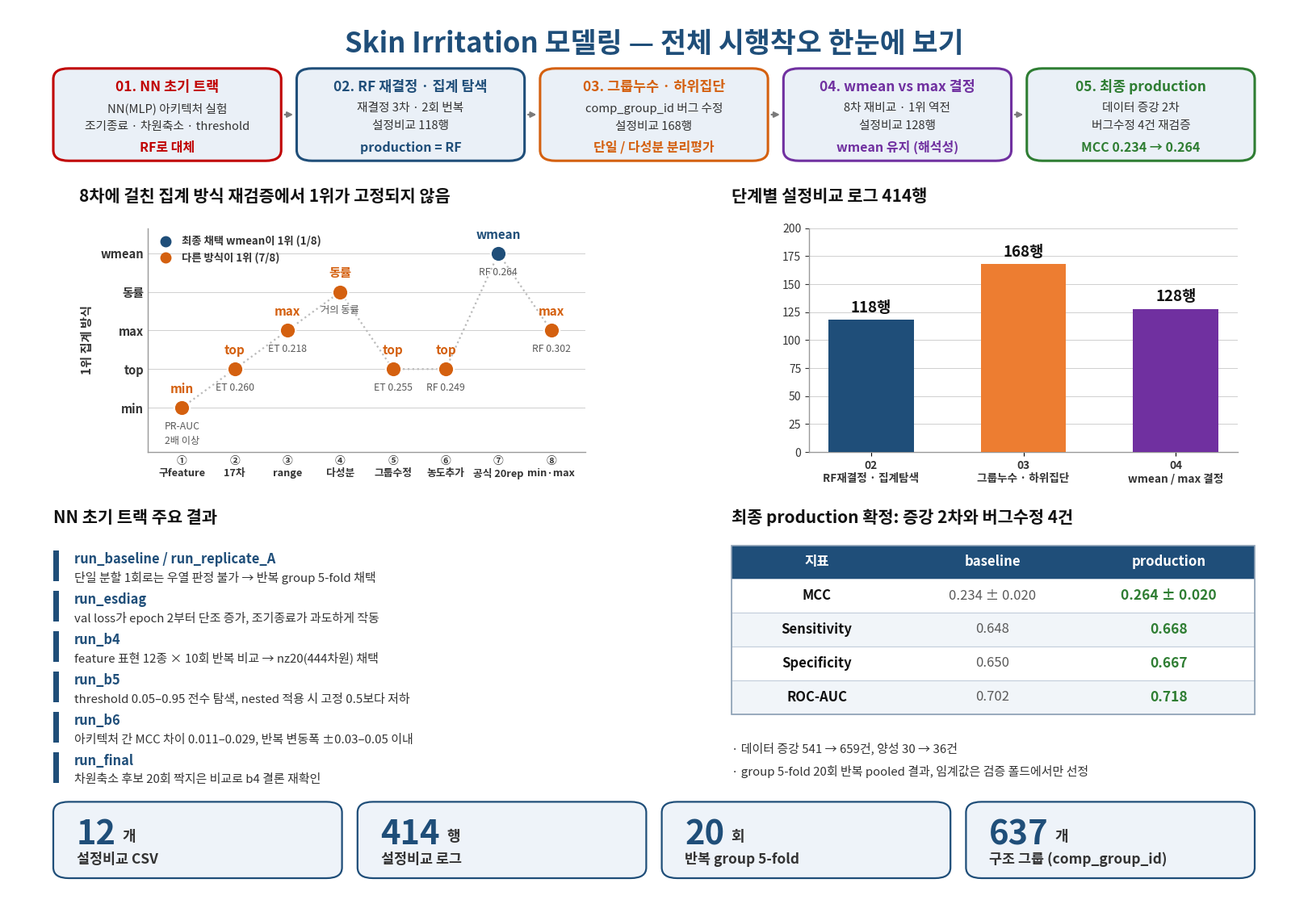

The matplotlib source for this figure: (Note: this script raises an exception after producing the figure.)
# -*- coding: utf-8 -*-
"""Skin Irritation 모델링 — 전체 시행착오 한눈에 보기 (eye 판과 같은 형식).

사용법: python make_skin_시행착오.py <출력.png>
근거: skin 모델링 과정 시각화(skin팀) + modeling/eval_b/run_*.py README
      + skin irritation/*.csv 행수 직접 집계
"""
import matplotlib
matplotlib.use("Agg")
import matplotlib.pyplot as plt
from matplotlib.patches import FancyBboxPatch, Rectangle
import matplotlib.font_manager as fm
import sys

for cand in ["Malgun Gothic", "맑은 고딕", "NanumGothic", "Apple SD Gothic Neo"]:
    try:
        fm.findfont(fm.FontProperties(family=cand), fallback_to_default=False)
        plt.rcParams["font.family"] = [cand, "DejaVu Sans"]
        break
    except Exception:
        continue
plt.rcParams["axes.unicode_minus"] = False

RED = "#c00000"; NAVY = "#1f4e79"; ORANGE = "#d4600f"; PURPLE = "#7030a0"; GREEN = "#2e7d32"
STAGE = [RED, NAVY, ORANGE, PURPLE, GREEN]
BARC = [NAVY, "#ed7d31", PURPLE]
BOXFC = "#eaf0f7"
INK = "#111111"; INK2 = "#333333"; INK3 = "#5a5a5a"
GRID = "#cfcfcf"

W, H = 16.0, 11.0
fig = plt.figure(figsize=(W, H), dpi=135, facecolor="white")
AX = fig.add_axes([0, 0, 1, 1]); AX.set_xlim(0, 1); AX.set_ylim(0, 1); AX.axis("off")


def txt(x, y, s, size=10, color=INK, weight="normal", ha="left", va="baseline", **kw):
    return AX.text(x, y, s, fontsize=size, color=color, fontweight=weight,
                   ha=ha, va=va, zorder=3, **kw)


# ===================== 제목 =====================
txt(0.5, 0.960, "Skin Irritation 모델링 — 전체 시행착오 한눈에 보기",
    size=25, weight="bold", color=NAVY, ha="center", va="center")

# ===================== 5단계 박스 =====================
stages = [
    ("01. NN 초기 트랙", "NN(MLP) 아키텍처 실험\n조기종료 · 차원축소 · threshold", "RF로 대체"),
    ("02. RF 재결정 · 집계 탐색", "재결정 3차 · 2회 번복\n설정비교 118행", "production = RF"),
    ("03. 그룹누수 · 하위집단", "comp_group_id 버그 수정\n설정비교 168행", "단일 / 다성분 분리평가"),
    ("04. wmean vs max 결정", "8차 재비교 · 1위 역전\n설정비교 128행", "wmean 유지 (해석성)"),
    ("05. 최종 production", "데이터 증강 2차\n버그수정 4건 재검증", "MCC 0.234 → 0.264"),
]
BY, BH = 0.828, 0.104
BG = 0.012
BW = (0.93 - BG * 4) / 5
for i, (ttl, body, concl) in enumerate(stages):
    x = 0.035 + i * (BW + BG)
    AX.add_patch(FancyBboxPatch((x, BY), BW, BH, boxstyle="round,pad=0,rounding_size=0.012",
                                fc=BOXFC, ec=STAGE[i], lw=2.2, zorder=2))
    txt(x + BW / 2, BY + BH - 0.021, ttl, size=12.5, weight="bold", color=STAGE[i],
        ha="center", va="center")
    txt(x + BW / 2, BY + BH - 0.055, body, size=10.6, color=INK2, ha="center", va="center",
        linespacing=1.7)
    txt(x + BW / 2, BY + 0.015, concl, size=11.5, weight="bold", color=STAGE[i],
        ha="center", va="center")
    if i < 4:
        AX.annotate("", xy=(x + BW + BG - 0.001, BY + BH / 2), xytext=(x + BW + 0.001, BY + BH / 2),
                    arrowprops=dict(arrowstyle="-|>", color="#7a7a7a", lw=1.6))

# ===================== 좌측 차트 — 집계방식 1위 8회 =====================
txt(0.055, 0.782, "8차에 걸친 집계 방식 재검증에서 1위가 고정되지 않음",
    size=15, weight="bold", color=INK)

ax1 = fig.add_axes([0.108, 0.500, 0.339, 0.252])
CATS = ["min", "top", "max", "동률", "wmean"]
rounds = [
    ("①\n구feature",   "min",   None,  "PR-AUC\n2배 이상"),
    ("②\n17차",        "top",   0.260, "ET 0.260"),
    ("③\nrange",       "max",   0.218, "ET 0.218"),
    ("④\n다성분",      "동률",  None,  "거의 동률"),
    ("⑤\n그룹수정",    "top",   0.255, "ET 0.255"),
    ("⑥\n농도추가",    "top",   0.249, "RF 0.249"),
    ("⑦\n공식 20rep",  "wmean", 0.264, "RF 0.264"),
    ("⑧\nmin·max",     "max",   0.302, "RF 0.302"),
]
xs = list(range(len(rounds)))
ys = [CATS.index(r[1]) for r in rounds]
ax1.plot(xs, ys, ls=":", lw=1.6, color="#bbbbbb", zorder=2)
for x, y, (lab, cat, mcc, note) in zip(xs, ys, rounds):
    c = NAVY if cat == "wmean" else ORANGE
    ax1.plot(x, y, "o", ms=14, color=c, mec="white", mew=1.6, zorder=5)
    ax1.text(x, y + 0.32, cat, fontsize=11, weight="bold", color=c,
             ha="center", va="bottom")
    ax1.text(x, y - 0.35, note, fontsize=8.8, color=INK3, ha="center", va="top",
             linespacing=1.5)
ax1.plot([], [], "o", ms=9, ls="none", color=NAVY, label="최종 채택 wmean이 1위 (1/8)")
ax1.plot([], [], "o", ms=9, ls="none", color=ORANGE, label="다른 방식이 1위 (7/8)")
lg = ax1.legend(loc="upper left", fontsize=9.6, frameon=False, handletextpad=0.5,
                borderaxespad=0.3, labelcolor=INK2, labelspacing=0.45)
for t in lg.get_texts():
    t.set_fontweight("bold")
ax1.set_xlim(-0.65, len(rounds) - 0.35)
ax1.set_ylim(-1.15, len(CATS) - 0.35)
ax1.set_xticks(xs)
ax1.set_xticklabels([r[0] for r in rounds], fontsize=9.2, color=INK2, fontweight="bold")
ax1.set_yticks(range(len(CATS)))
ax1.set_yticklabels(CATS, fontsize=10.6, color=INK2, fontweight="bold")
ax1.set_ylabel("1위 집계 방식", fontsize=11, color=INK2, fontweight="bold", labelpad=6)
ax1.tick_params(axis="both", length=0)
for s in ("top", "right"):
    ax1.spines[s].set_visible(False)
for s in ("left", "bottom"):
    ax1.spines[s].set_color("#999999"); ax1.spines[s].set_linewidth(1.0)
ax1.grid(axis="y", color=GRID, lw=0.7, zorder=0)
ax1.set_axisbelow(True)

# ===================== 우측 차트 — 단계별 로그 행 수 =====================
txt(0.560, 0.782, "단계별 설정비교 로그 414행", size=15, weight="bold", color=INK)

ax2 = fig.add_axes([0.620, 0.500, 0.332, 0.252])
labels = ["02\nRF재결정 · 집계탐색", "03\n그룹누수 · 하위집단", "04\nwmean / max 결정"]
vals = [118, 168, 128]
bars = ax2.bar(range(3), vals, color=BARC, width=0.56, zorder=3)
for b, v in zip(bars, vals):
    ax2.text(b.get_x() + b.get_width() / 2, v + 4, f"{v}행", fontsize=13.5, weight="bold",
             color=INK, ha="center", va="bottom")
ax2.set_xticks(range(3))
ax2.set_xticklabels(labels, fontsize=9.8, color=INK2, fontweight="bold")
ax2.set_ylim(0, 200)
ax2.tick_params(axis="y", labelsize=10, colors=INK2)
for s in ("top", "right"):
    ax2.spines[s].set_visible(False)
for s in ("left", "bottom"):
    ax2.spines[s].set_color("#999999"); ax2.spines[s].set_linewidth(1.0)
ax2.grid(axis="y", color=GRID, lw=0.7, zorder=0)
ax2.set_axisbelow(True)

# ===================== 하단 좌 =====================
txt(0.035, 0.420, "NN 초기 트랙 주요 결과", size=15, weight="bold", color=INK)

items = [
    ("run_baseline / run_replicate_A", "단일 분할 1회로는 우열 판정 불가 → 반복 group 5-fold 채택"),
    ("run_esdiag", "val loss가 epoch 2부터 단조 증가, 조기종료가 과도하게 작동"),
    ("run_b4", "feature 표현 12종 × 10회 반복 비교 → nz20(444차원) 채택"),
    ("run_b5", "threshold 0.05–0.95 전수 탐색, nested 적용 시 고정 0.5보다 저하"),
    ("run_b6", "아키텍처 간 MCC 차이 0.011–0.029, 반복 변동폭 ±0.03–0.05 이내"),
    ("run_final", "차원축소 후보 20회 짝지은 비교로 b4 결론 재확인"),
]
iy = 0.379
for i, (k, v) in enumerate(items):
    y = iy - i * 0.0455
    AX.add_patch(Rectangle((0.035, y - 0.0245), 0.0042, 0.035, fc=NAVY, ec="none", zorder=3))
    txt(0.051, y, k, size=11.8, weight="bold", color=NAVY, va="center")
    txt(0.051, y - 0.0205, v, size=10.8, color=INK2, va="center")

# ===================== 하단 우 =====================
txt(0.560, 0.420, "최종 production 확정: 증강 2차와 버그수정 4건", size=15,
    weight="bold", color=INK)

TX, TY, TW = 0.560, 0.205, 0.405
rows_t = [("MCC", "0.234 ± 0.020", "0.264 ± 0.020"),
          ("Sensitivity", "0.648", "0.668"),
          ("Specificity", "0.650", "0.667"),
          ("ROC-AUC", "0.702", "0.718")]
hh = 0.0380
col = [TX, TX + 0.132, TX + 0.272]
colw = [0.132, 0.140, 0.133]
AX.add_patch(Rectangle((TX, TY + len(rows_t) * hh), TW, hh, fc=NAVY, ec="none", zorder=3))
for c, cwd, hd in zip(col, colw, ["지표", "baseline", "production"]):
    txt(c + cwd / 2, TY + len(rows_t) * hh + hh / 2, hd, size=12, weight="bold",
        color="white", ha="center", va="center")
for r, (a, b, c_) in enumerate(rows_t):
    y = TY + (len(rows_t) - 1 - r) * hh
    AX.add_patch(Rectangle((TX, y), TW, hh, fc="#f1f5f9" if r % 2 else "white",
                           ec="#c3cedb", lw=0.8, zorder=2))
    txt(col[0] + colw[0] / 2, y + hh / 2, a, size=12, color=INK, weight="bold",
        ha="center", va="center")
    txt(col[1] + colw[1] / 2, y + hh / 2, b, size=12, color=INK3, ha="center", va="center")
    txt(col[2] + colw[2] / 2, y + hh / 2, c_, size=12.5, color=GREEN, weight="bold",
        ha="center", va="center")
AX.add_patch(Rectangle((TX, TY), TW, (len(rows_t) + 1) * hh, fc="none", ec="#8fa2b6",
                       lw=1.2, zorder=4))

note = ("· 데이터 증강 541 → 659건, 양성 30 → 36건\n"
        "· group 5-fold 20회 반복 pooled 결과, 임계값은 검증 폴드에서만 선정")
txt(TX, 0.173, note, size=10.8, color=INK2, va="top", linespacing=1.95)

# ===================== 하단: 핵심 수치 =====================
kpis = [("12", "개", "설정비교 CSV"),
        ("414", "행", "설정비교 로그"),
        ("20", "회", "반복 group 5-fold"),
        ("637", "개", "구조 그룹 (comp_group_id)")]
KY, KH = 0.020, 0.086
KG = 0.012
KW = (0.93 - KG * (len(kpis) - 1)) / len(kpis)
for i, (v, unit, k) in enumerate(kpis):
    x = 0.035 + i * (KW + KG)
    AX.add_patch(FancyBboxPatch((x, KY), KW, KH, boxstyle="round,pad=0,rounding_size=0.012",
                                fc="#eef3f9", ec=NAVY, lw=1.6, zorder=2))
    t = txt(x + 0.018, KY + 0.038, v, size=30, weight="bold", color=NAVY)
    fig.canvas.draw()
    bb = t.get_window_extent().transformed(AX.transData.inverted())
    txt(bb.x1 + 0.005, KY + 0.042, unit, size=13, weight="bold", color=INK2)
    txt(x + 0.018, KY + 0.016, k, size=12.5, weight="bold", color=INK2)

out = sys.argv[1]
fig.savefig(out, facecolor="white")
print("saved", out)
